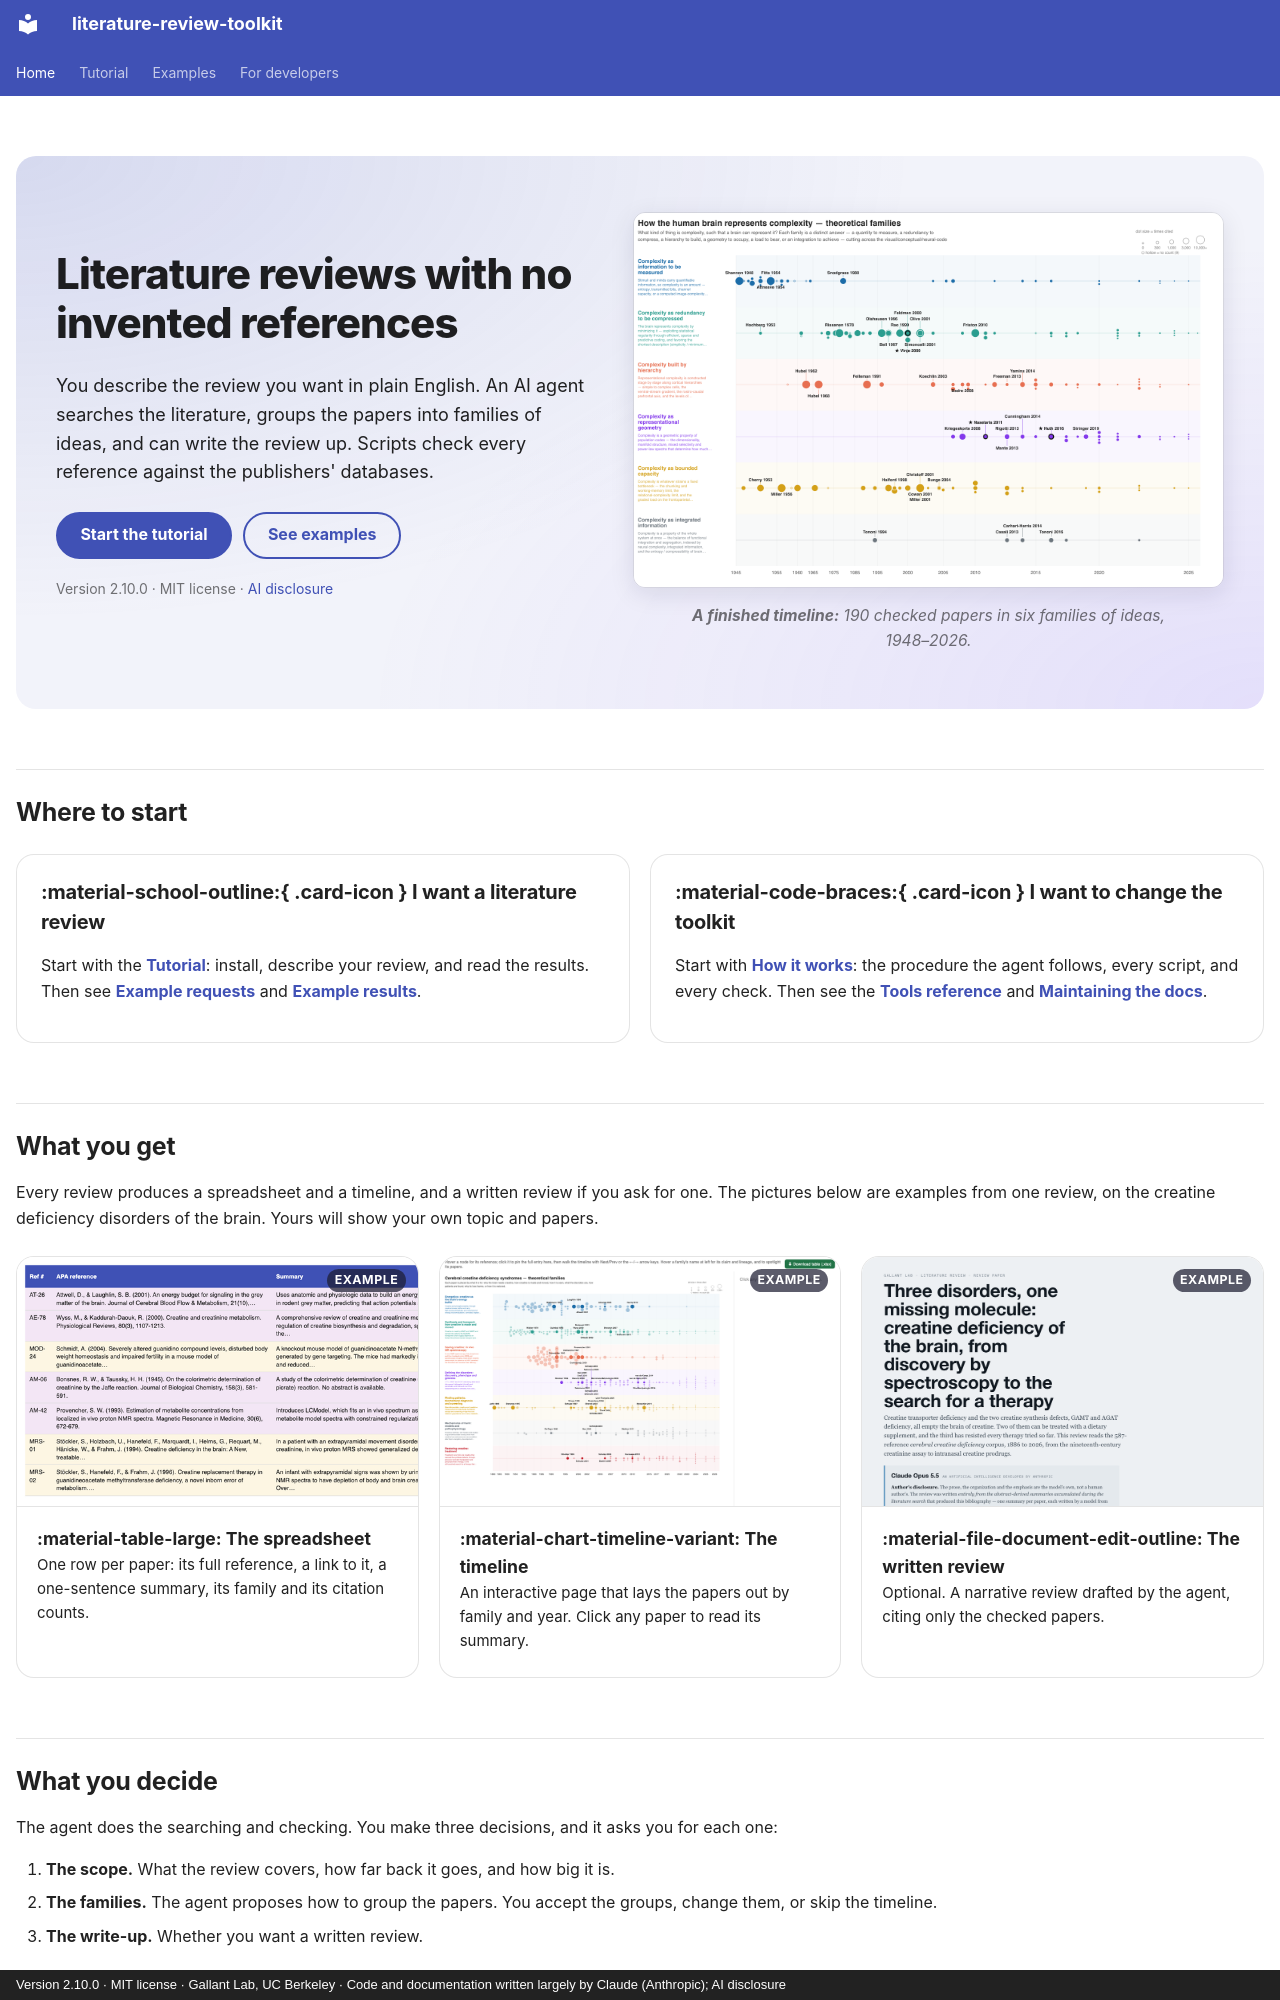

repository: gallantlab/literature-review-toolkit · page: index.html · generator: mkdocs · copyright: Version 2.10.0 · MIT license · Gallant Lab, UC Berkeley · Code and documentation written largely by Claude (Anthropic); AI disclosure

---
hide:
  - navigation
  - toc
---

<div class="hero" markdown>

<div class="hero-text" markdown>

# Literature reviews with no invented references

You describe the review you want in plain English. An AI agent searches the
literature, groups the papers into families of ideas, and can write the review
up. Scripts check every reference against the publishers' databases.

[Start the tutorial](tutorial.md){ .md-button .md-button--primary }
[See examples](examples.md){ .md-button }

<p class="hero-meta">Version 2.10.0 · MIT license · <a href="#ai-disclosure">AI disclosure</a></p>

</div>

<figure class="fig hero-fig" markdown>
![A timeline of 190 papers on how the brain represents complexity, in six family lanes from 1948 to 2026](assets/figures/lineage_complexity.png)
<figcaption markdown>
**A finished timeline:** 190 checked papers in six families of ideas, 1948–2026.
</figcaption>
</figure>

</div>

## Where to start

<div class="cards" markdown>

<div class="card" markdown>
### :material-school-outline:{ .card-icon } I want a literature review
Start with the **[Tutorial](tutorial.md)**: install, describe your review, and
read the results. Then see **[Example requests](requests.md)** and
**[Example results](examples.md)**.
</div>

<div class="card" markdown>
### :material-code-braces:{ .card-icon } I want to change the toolkit
Start with **[How it works](pipeline.md)**: the procedure the agent follows,
every script, and every check. Then see the
**[Tools reference](tools.md)** and **[Maintaining the docs](maintaining.md)**.
</div>

</div>

## What you get

Every review produces a spreadsheet and a timeline, and a written review if you
ask for one. The pictures below are examples from one review, on the creatine
deficiency disorders of the brain. Yours will show your own topic and papers.

<div class="showcase" markdown>

<div class="showcase-card" markdown>
<span class="showcase-tag">Example</span>
![The first rows of a review's spreadsheet](assets/examples/creatine/spreadsheet_preview.png)

**:material-table-large: The spreadsheet**{ .showcase-title }
One row per paper: its full reference, a link to it, a one-sentence summary, its
family and its citation counts.
</div>

<div class="showcase-card" markdown>
<span class="showcase-tag">Example</span>
![A review's interactive timeline](assets/examples/creatine/timeline_preview.png)

**:material-chart-timeline-variant: The timeline**{ .showcase-title }
An interactive page that lays the papers out by family and year. Click any paper
to read its summary.
</div>

<div class="showcase-card" markdown>
<span class="showcase-tag">Example</span>
![The opening page of a written review](assets/examples/creatine/review_preview.png)

**:material-file-document-edit-outline: The written review**{ .showcase-title }
Optional. A narrative review drafted by the agent, citing only the checked
papers.
</div>

</div>
